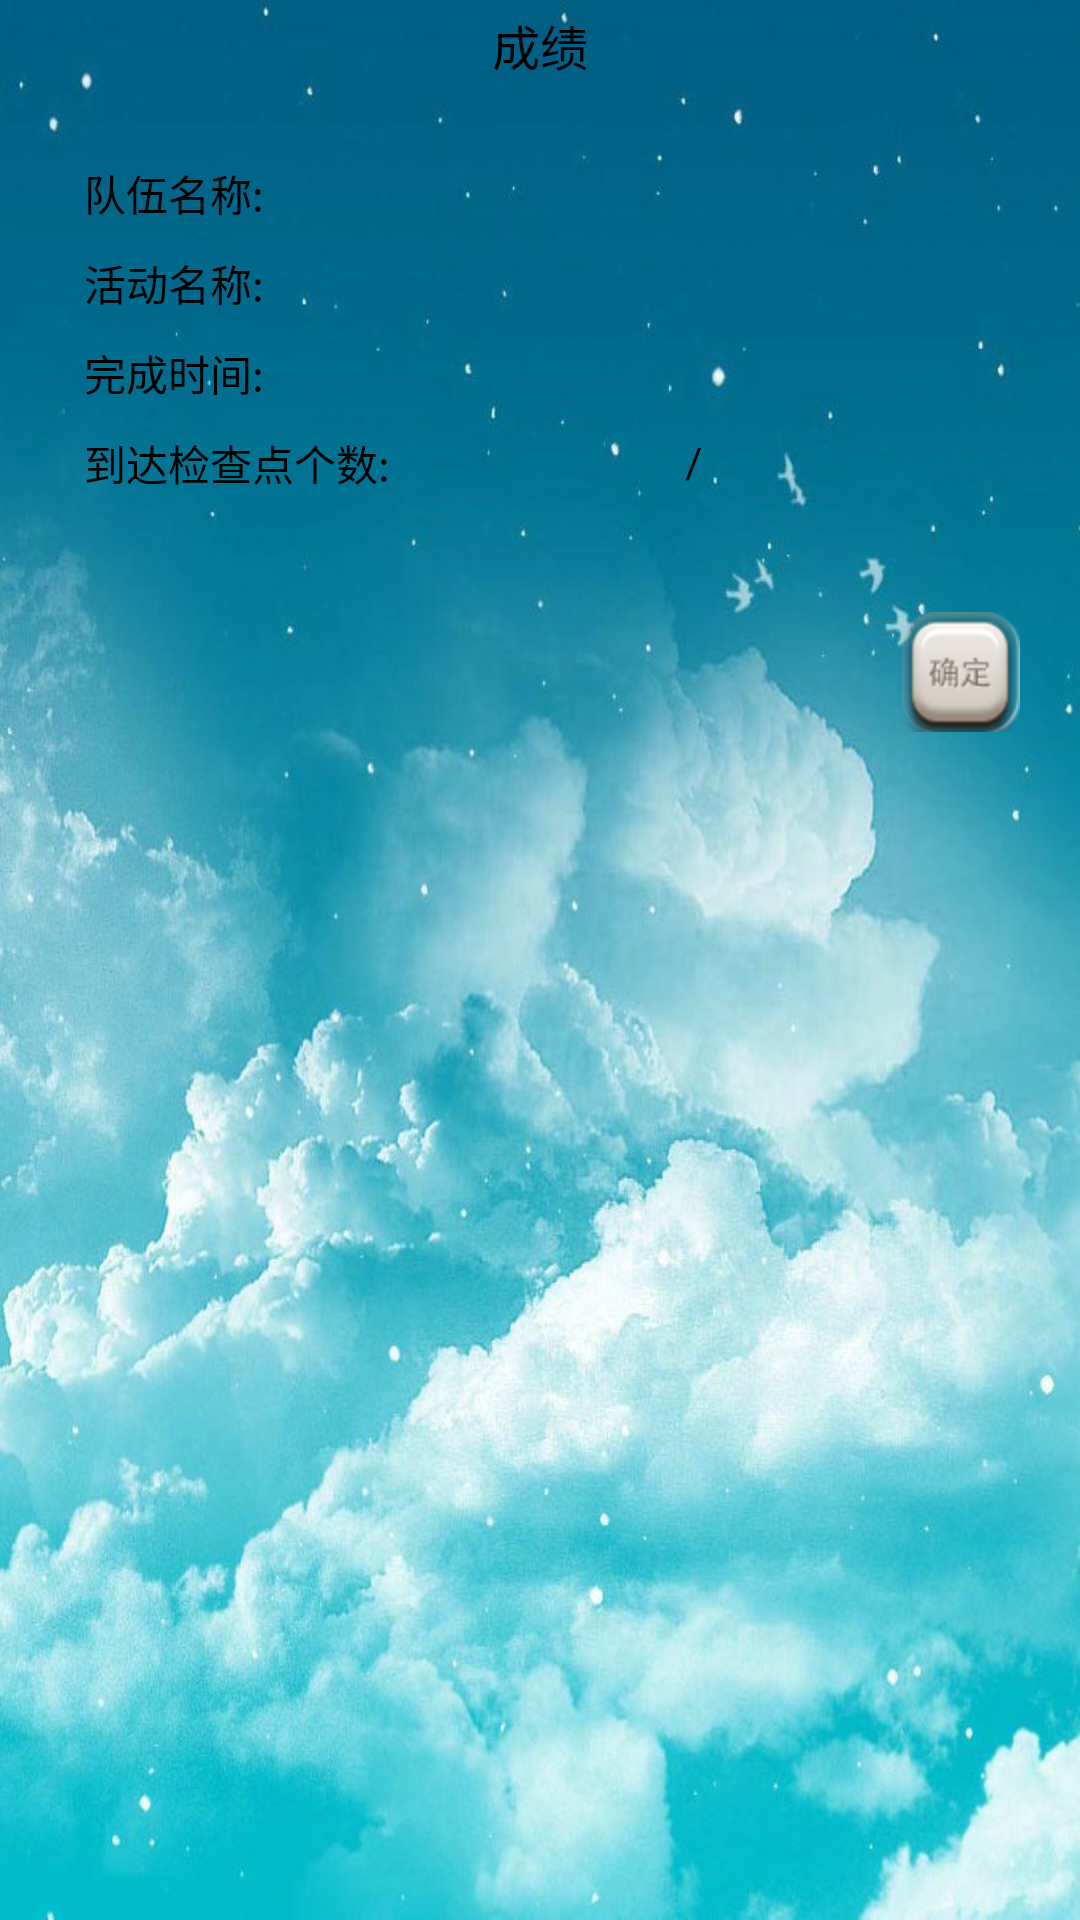

The Android layout XML behind this screen, and the referenced resources:
<!-- AndroidManifest.xml: application theme AppTheme -->
<!-- res/layout/context_recordofteam.xml -->
<?xml version="1.0" encoding="utf-8"?>
<LinearLayout xmlns:android="http://schemas.android.com/apk/res/android"
    android:layout_width="match_parent"
    android:layout_height="match_parent"
    android:orientation="vertical"
    android:background="@drawable/image7" >
    <TextView android:layout_width="fill_parent"
			android:layout_height="wrap_content" 
			android:gravity="center"
			android:paddingTop="3.33dp"
			android:paddingBottom="3.33dp"
			android:text="成绩"
			android:textSize="16sp"
			android:textColor="#000000" />
    <LinearLayout android:layout_height="wrap_content" 
		android:layout_width="fill_parent"
		android:gravity="center_vertical"
		android:layout_marginTop="24dp">
		<TextView android:text="队伍名称:"
			android:layout_width="wrap_content" 
			android:layout_height="20dp"
			android:layout_marginLeft="28dp"
			android:textSize="14sp"
			android:textColor="#000000"/>
		<TextView android:id="@+id/teamname" 
		    android:layout_width="match_parent"
			android:layout_height="20dp"
			android:layout_weight="1"
			android:layout_marginRight="28dp"
			android:textSize="14sp"/>
	</LinearLayout>
	<LinearLayout android:layout_height="wrap_content" 
		android:layout_width="fill_parent"
		android:gravity="center_vertical"
		android:layout_marginTop="10dp">
		<TextView android:text="活动名称:"
			android:layout_width="wrap_content" 
			android:layout_height="20dp"
			android:layout_marginLeft="28dp"
			android:textSize="14sp"
			android:textColor="#000000"/>
		<TextView android:id="@+id/actname" 
		    android:layout_width="match_parent"
			android:layout_height="20dp"
			android:layout_weight="1"
			android:layout_marginRight="28dp"
			android:textSize="14sp"/>
	</LinearLayout>
	<LinearLayout android:layout_height="wrap_content" 
		android:layout_width="fill_parent"
		android:gravity="center_vertical"
		android:layout_marginTop="10dp">
		<TextView android:text="完成时间:"
			android:layout_width="wrap_content" 
			android:layout_height="20dp"
			android:layout_marginLeft="28dp"
			android:textSize="14sp"
			android:textColor="#000000"/>
		<TextView android:id="@+id/usetime" 
		    android:layout_width="match_parent"
			android:layout_height="20dp"
			android:layout_weight="1"
			android:layout_marginRight="28dp"
			android:textSize="14sp"/>
	</LinearLayout>		
	<LinearLayout android:layout_height="wrap_content" 
		android:layout_width="fill_parent"
		android:gravity="center_vertical"
		android:layout_marginTop="10dp">
		<TextView android:text="到达检查点个数:"
			android:layout_width="wrap_content" 
			android:layout_height="20dp"
			android:layout_marginLeft="28dp"
			android:textSize="14sp"
			android:textColor="#000000"/>
		<TextView android:id="@+id/checknumx" 
		    android:layout_width="53.33dp"
			android:layout_height="20dp"
			android:textSize="18sp"/>
		<TextView android:layout_width="match_parent"
			android:layout_height="20dp"
			android:layout_weight="1"
			android:gravity="center"
			android:text="/"
			android:textColor="#000000"
			android:textSize="14sp"/>
		<TextView android:id="@+id/checknumy" 
		    android:layout_width="53.33dp"
			android:layout_height="20dp"
			android:layout_marginRight="28dp"
			android:textSize="14sp"/>
	</LinearLayout>
	<ImageButton android:id="@+id/ok"
			android:layout_width="40dp"
			android:layout_height="40dp"
			android:background="@drawable/okbutton"
			android:layout_gravity="right"
			android:layout_marginTop="40dp"
			android:layout_marginRight="20dp"/>		
</LinearLayout>
<!-- resources referenced by this layout -->
<resources>
  <!-- drawable image7: jpg bitmap (drawable-hdpi, 139669 bytes) -->
  <!-- drawable okbutton (drawable) -->
  <?xml version="1.0" encoding="UTF-8"?>
  <selector xmlns:android="http://schemas.android.com/apk/res/android">
      <item android:state_focused="true" 
          android:state_enabled="true" 
          android:state_pressed="false" 
          android:drawable="@drawable/qd" />
      <item android:state_enabled="true" 
          android:state_pressed="true" 
          android:drawable="@drawable/qd1" />
      <item android:drawable="@drawable/qd" />
  </selector>
  <style name="AppTheme" parent="AppBaseTheme">
          
      </style>
  <!-- drawable qd: png bitmap (drawable-hdpi, 8418 bytes) -->
  <!-- drawable qd1: png bitmap (drawable-hdpi, 7324 bytes) -->
  <style name="AppBaseTheme" parent="android:Theme.Light">
          
      </style>
</resources>
